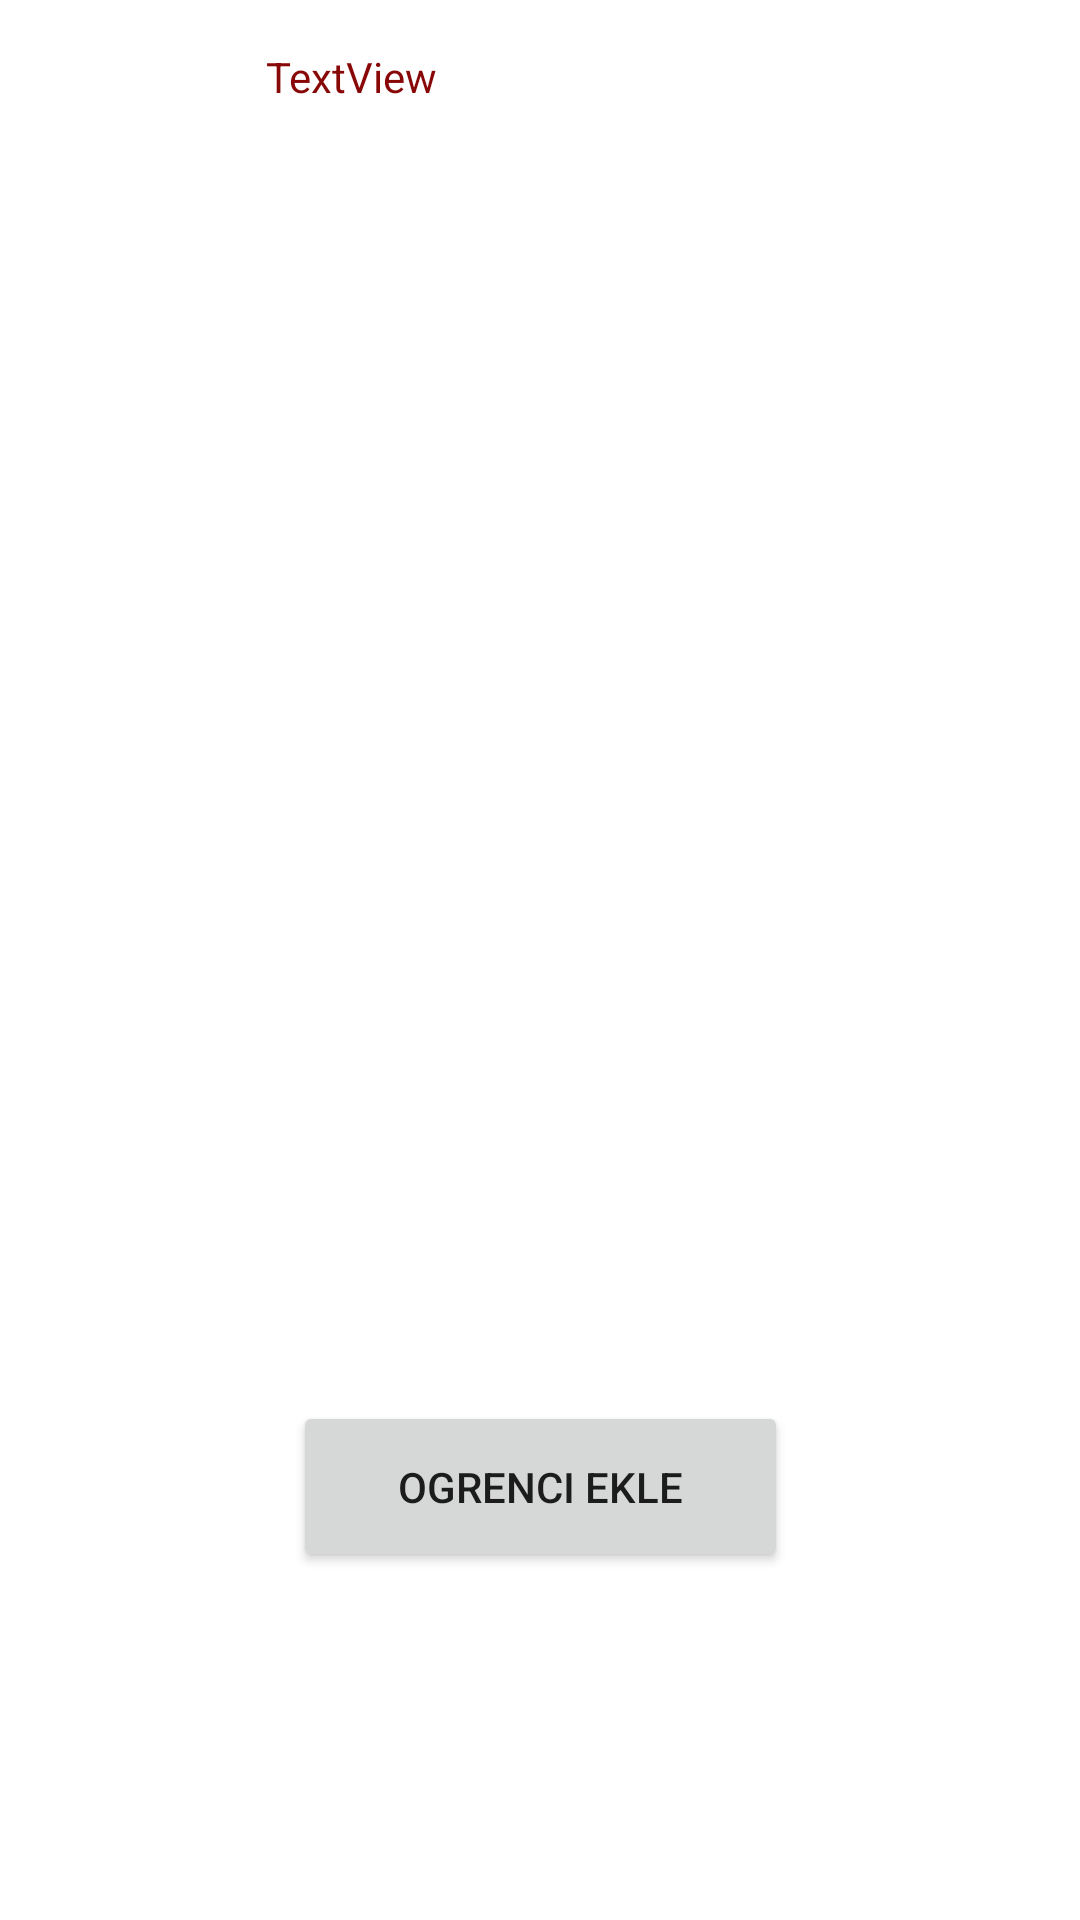

Layout XML and referenced resources for this Android screen:
<!-- AndroidManifest.xml: application theme Theme.Masterclassgiris -->
<!-- res/layout/activity_yoneticiekran2.xml -->
<?xml version="1.0" encoding="utf-8"?>
<androidx.constraintlayout.widget.ConstraintLayout xmlns:android="http://schemas.android.com/apk/res/android"
    xmlns:app="http://schemas.android.com/apk/res-auto"
    xmlns:tools="http://schemas.android.com/tools"
    android:layout_width="match_parent"
    android:layout_height="match_parent"
    android:background="#FFFFFF"
    android:backgroundTint="#FFFFFF"
    tools:context=".yoneticiekran2">

    <androidx.recyclerview.widget.RecyclerView
        android:id="@+id/recyclerView1"
        android:layout_width="303dp"
        android:layout_height="0dp"
        android:layout_marginStart="16dp"
        android:layout_marginBottom="61dp"
        app:layout_constraintBottom_toTopOf="@+id/button6"
        app:layout_constraintStart_toStartOf="parent"
        app:layout_constraintTop_toBottomOf="@+id/textView5"
        tools:ignore="MissingConstraints" />

    <TextView
        android:id="@+id/textView5"
        android:layout_width="183dp"
        android:layout_height="46dp"
        android:layout_marginTop="16dp"
        android:layout_marginBottom="38dp"
        android:text="TextView"
        android:textColor="#880707"
        app:layout_constraintBottom_toTopOf="@+id/recyclerView1"
        app:layout_constraintEnd_toEndOf="parent"
        app:layout_constraintStart_toStartOf="parent"
        app:layout_constraintTop_toTopOf="parent" />

    <Button
        android:id="@+id/button6"
        android:layout_width="165dp"
        android:layout_height="57dp"
        android:layout_marginBottom="116dp"
        android:onClick="eklemeyiac"
        android:text="Ogrenci Ekle"
        app:layout_constraintBottom_toBottomOf="parent"
        app:layout_constraintEnd_toEndOf="parent"
        app:layout_constraintStart_toStartOf="parent"
        app:layout_constraintTop_toBottomOf="@+id/recyclerView1" />

</androidx.constraintlayout.widget.ConstraintLayout>
<!-- resources referenced by this layout -->
<resources>
  <style name="Theme.Masterclassgiris" parent="Theme.MaterialComponents.DayNight.DarkActionBar">
          
          <item name="colorPrimary">@color/purple_500</item>
          <item name="colorPrimaryVariant">@color/purple_700</item>
          <item name="colorOnPrimary">@color/white</item>
          
          <item name="colorSecondary">@color/teal_200</item>
          <item name="colorSecondaryVariant">@color/teal_700</item>
          <item name="colorOnSecondary">@color/black</item>
          
          <item name="android:statusBarColor">?attr/colorPrimaryVariant</item>
          
      </style>
  <color name="purple_500">#330278</color>
  <color name="purple_700">#050010</color>
  <color name="white">#FFFFFFFF</color>
  <color name="teal_200">#FF03DAC5</color>
  <color name="teal_700">#FF018786</color>
  <color name="black">#FF000000</color>
</resources>
